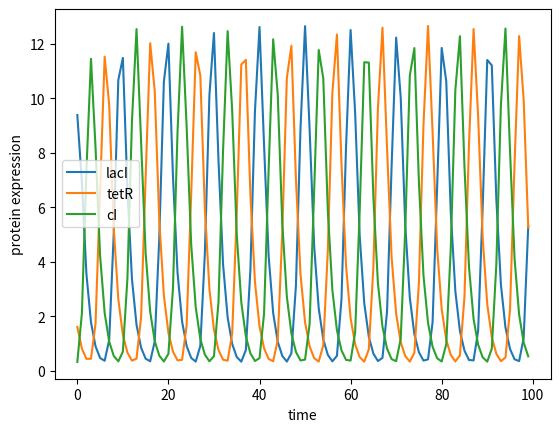

The script that saved this image:
# -*- coding: utf-8 -*-
"""
Created on Mon Aug 17 10:18:59 2020

[redacted]



"""
#This aims to be a 1d simplification of the individual based model to assess how noise during 
#bacterial division can affect the repressilator. Ok, so en the previous version I realised that
#if the noise I introduced was divide or not, the more noise the fewer the speed of division and 
#thus the speed of oscillation. So now I will try that teh bias goes in both sides (a cell can 
#divide, not divide or divide twice).

import numpy as np
import random
import matplotlib.pyplot as plt
from scipy.integrate import odeint
from matplotlib import colors


#noise=0.1
#s = np.random.choice([0,1,2],50,p=[noise/2,(1-noise),noise/2])
#count, bins, ignored = plt.hist(s, 3, normed=True)
#plt.show()



#################
# Repressilator #
#################
IPTG_0 = 0
def repressilator(z, t):
   
    p_lacI = z[0]
    p_tetR = z[1]
    p_cI   = z[2]
    
    #
    alpha,n, nIPTG, Kd = (100, 3, 2, 10^-10)
    dp_lacIdt = (alpha/(1 + p_cI**n))*(1 - IPTG_0**nIPTG/(Kd**nIPTG + IPTG_0**nIPTG))
    
    #
    dp_tetRdt = alpha/(1 + p_lacI**n)
    #
    dp_cIdt = alpha/(1 + p_tetR**n)
    
    return[dp_lacIdt, dp_tetRdt, dp_cIdt]




##########
# IBM_1D #
##########

noise_div    = 0  #Inverse to my division probability in my 2D model)
initial_cell = [0,2,0]      #Quantity proteins
time_limit   = 100
time         = 0
max_cells    = 1000         #OD=0.4
cells_after_dilution = 500  #OD=0.2 

grid=[]

def initiation(number):
    for i in range(number):
        grid.append(initial_cell.copy())

def division(times):
    
    if times == 1:
        new_rep     = [x/2 for x in grid[cell].copy()] 
        grid[cell]  = new_rep
        #variability= 1 #np.random.normal(1, 0.2, 1)[0] 
        grid.append(new_rep)

    
    elif times == 2:
        new_rep     = [x/3 for x in grid[cell].copy()] 
        grid[cell]  = new_rep
        grid.append(new_rep)
        grid.append(new_rep)

def global_signal():
    p = [sum(x)/len(grid) for x in zip(*grid)]
    #We normalize by dividing by the grid_len, equivalent to dividing by OD
    
    return(p[0], p[1], p[2])

#NOW LET´S GO WITH THE LOOP =^_^= 
    
initiation(1)
proteins = [[],[],[]]
while time < time_limit:
    for cell in range(len(grid)):
          wi         = odeint(repressilator, grid[cell], [0,0.2])
          grid[cell] = wi[1]
          s        = np.random.choice([0,1,2],1,p = [noise_div/2,(1 - noise_div),noise_div/2])
          division(s[0])
    
    wa = global_signal()
    proteins[0].append(wa[0])
    proteins[1].append(wa[1])
    proteins[2].append(wa[2])
    
    if len(grid) >= max_cells:
        grid = random.sample(grid,cells_after_dilution)
        #when dividing cells should choose a random position, so this should still be a random 
        #sample of the population
    
    time += 1
    
      
plt.plot(range(time_limit),proteins[0],label = "lacI")
plt.plot(range(time_limit),proteins[1],label = "tetR")
plt.plot(range(time_limit),proteins[2],label = "cI")
plt.legend()
plt.xlabel("time")
plt.ylabel("protein expression")
plt.show()








